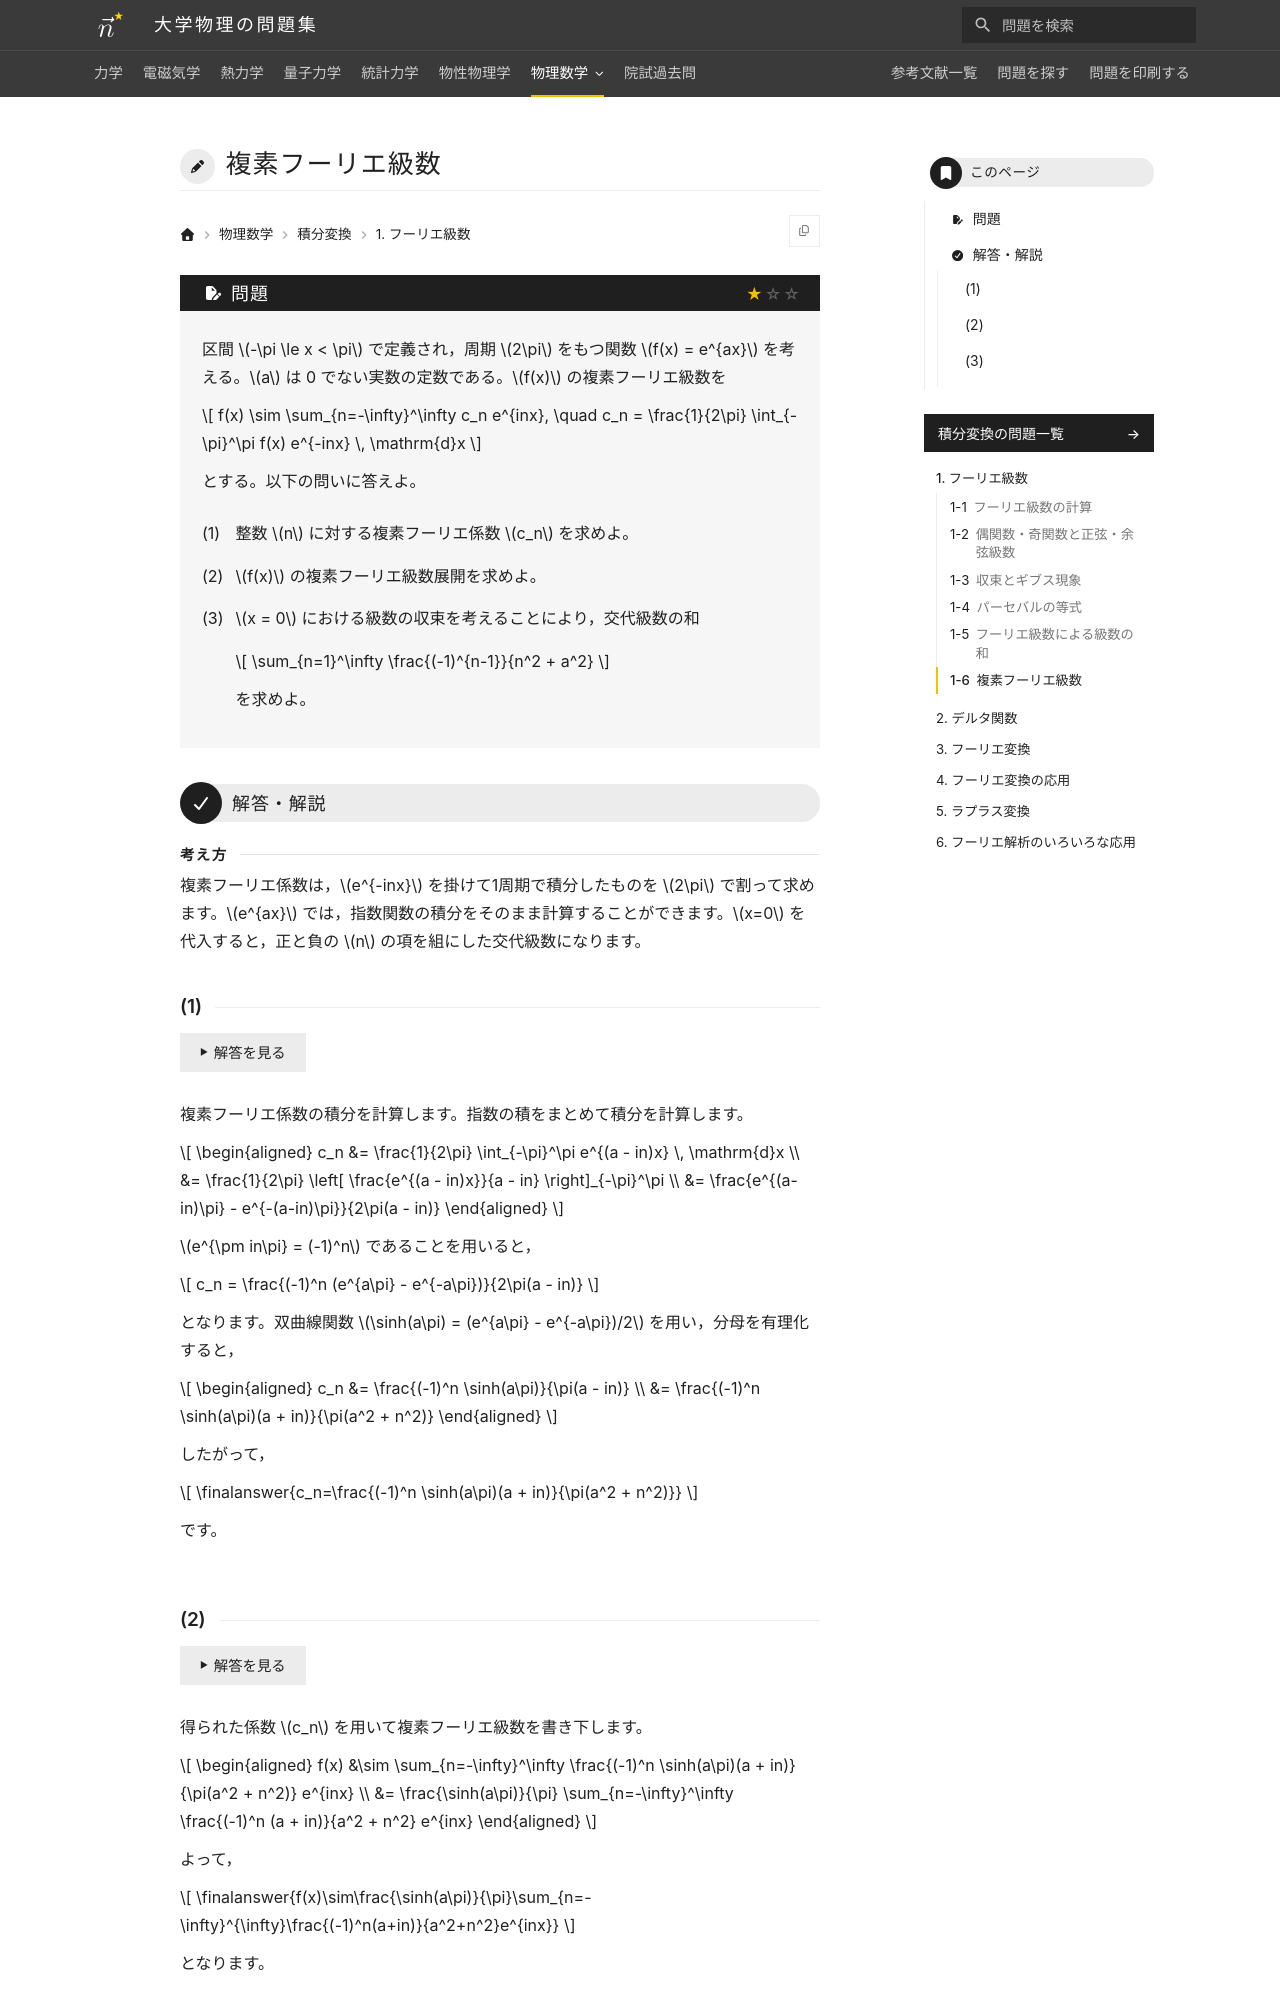

repository: Nanana-2/physics-site · page: 10integral_transforms/01/01_060/index.html · generator: mkdocs

---
tags:
  - 基本
---

# 複素フーリエ級数

## 問題
区間 $-\pi \le x < \pi$ で定義され，周期 $2\pi$ をもつ関数 $f(x) = e^{ax}$（$a$ は 0 でない実数定数）を考える。$f(x)$ の複素フーリエ級数を

$$
f(x) \sim \sum_{n=-\infty}^\infty c_n e^{inx}, \quad c_n = \frac{1}{2\pi} \int_{-\pi}^\pi f(x) e^{-inx} \, \mathrm{d}x
$$

とする。以下の問いに答えよ。

(1) 複素フーリエ係数 $c_n$（$n$ は整数）を求めよ。

(2) $f(x)$ の複素フーリエ級数展開を求めよ。

(3) $x = 0$ における級数の収束を考えることにより，交代級数の和 $\sum_{n=1}^\infty \frac{(-1)^{n-1}}{n^2 + a^2}$ を求めよ。

---

## 解答・解説

### (1)
複素フーリエ係数の積分を計算します。指数の積をまとめて積分を実行します。

$$
\begin{aligned}
c_n &= \frac{1}{2\pi} \int_{-\pi}^\pi e^{(a - in)x} \, \mathrm{d}x \\
&= \frac{1}{2\pi} \left[ \frac{e^{(a - in)x}}{a - in} \right]_{-\pi}^\pi \\
&= \frac{e^{(a-in)\pi} - e^{-(a-in)\pi}}{2\pi(a - in)}
\end{aligned}
$$

$e^{\pm in\pi} = (-1)^n$ であることを用いると，

$$
c_n = \frac{(-1)^n (e^{a\pi} - e^{-a\pi})}{2\pi(a - in)}
$$

となります。双曲線関数 $\sinh(a\pi) = (e^{a\pi} - e^{-a\pi})/2$ を用い，分母を有理化すると，

$$
\begin{aligned}
c_n &= \frac{(-1)^n \sinh(a\pi)}{\pi(a - in)} \\
&= \finalanswer{\frac{(-1)^n \sinh(a\pi)(a + in)}{\pi(a^2 + n^2)}}
\end{aligned}
$$

となります。
